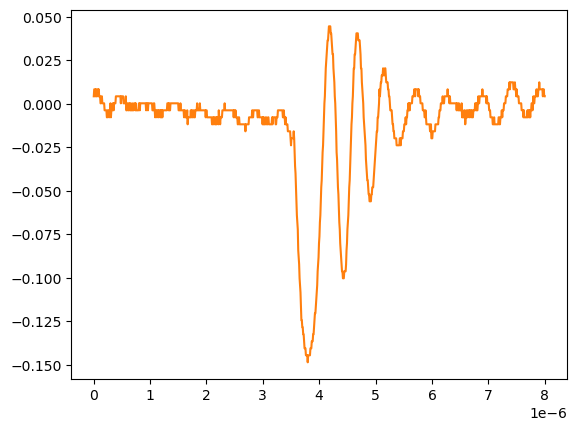

The data file committed next to this chart (first rows):
# KEYSIGHT TECHNOLOGIES, MSO-X 3024T, MY58262555, 07.30.2019051434
# time, 1
# 2024-09-12 15:47:50.310025
0.000000000000000000e+00, 4.281410000000000250e-03
8.008008008008007187e-09, 8.301499999999999851e-03
1.601601601601601437e-08, 8.301499999999999851e-03
2.402402402402402322e-08, 8.301499999999999851e-03
3.203203203203202875e-08, 4.281410000000000250e-03
4.004004004004003428e-08, 8.301499999999999851e-03
4.804804804804804643e-08, 4.281410000000000250e-03
5.605605605605605196e-08, 4.281410000000000250e-03
6.406406406406405750e-08, 8.301499999999999851e-03
7.207207207207206965e-08, 8.301499999999999851e-03
8.008008008008006856e-08, 4.281410000000000250e-03
8.808808808808808071e-08, 8.301499999999999851e-03
9.609609609609609286e-08, 4.281410000000000250e-03
1.041041041041040918e-07, 4.281410000000000250e-03
1.121121121121121039e-07, 4.281410000000000250e-03
1.201201201201201028e-07, 2.613070000000000106e-04
1.281281281281281150e-07, 2.613070000000000106e-04
1.361361361361361271e-07, 4.281410000000000250e-03
1.441441441441441393e-07, 4.281410000000000250e-03
1.521521521521521250e-07, 2.613070000000000106e-04
1.601601601601601371e-07, 2.613070000000000106e-04
1.681681681681681493e-07, 2.613070000000000106e-04
1.761761761761761614e-07, 2.613070000000000106e-04
1.841841841841841736e-07, 2.613070000000000106e-04
1.921921921921921857e-07, -3.758800000000000075e-03
2.002002002002001714e-07, -3.758800000000000075e-03
2.082082082082081836e-07, -3.758800000000000075e-03
2.162162162162161957e-07, -3.758800000000000075e-03
2.242242242242242079e-07, -3.758800000000000075e-03
2.322322322322322200e-07, -7.778900000000000051e-03
2.402402402402402057e-07, -7.778900000000000051e-03
2.482482482482482178e-07, -3.758800000000000075e-03
2.562562562562562300e-07, -3.758800000000000075e-03
2.642642642642642421e-07, -3.758800000000000075e-03
2.722722722722722543e-07, -7.778900000000000051e-03
2.802802802802802664e-07, -3.758800000000000075e-03
2.882882882882882786e-07, -3.758800000000000075e-03
2.962962962962962907e-07, 2.613070000000000106e-04
3.043043043043042499e-07, -7.778900000000000051e-03
3.123123123123122621e-07, -3.758800000000000075e-03
3.203203203203202742e-07, -3.758800000000000075e-03
3.283283283283282864e-07, -3.758800000000000075e-03
3.363363363363362985e-07, 2.613070000000000106e-04
3.443443443443443107e-07, 2.613070000000000106e-04
3.523523523523523228e-07, -3.758800000000000075e-03
3.603603603603603350e-07, 2.613070000000000106e-04
3.683683683683683471e-07, 2.613070000000000106e-04
3.763763763763763593e-07, 2.613070000000000106e-04
3.843843843843843714e-07, 2.613070000000000106e-04
3.923923923923923307e-07, 4.281410000000000250e-03
4.004004004004003428e-07, 4.281410000000000250e-03
4.084084084084083550e-07, 4.281410000000000250e-03
4.164164164164163671e-07, 4.281410000000000250e-03
4.244244244244243793e-07, 4.281410000000000250e-03
4.324324324324323914e-07, 4.281410000000000250e-03
4.404404404404404036e-07, 4.281410000000000250e-03
4.484484484484484157e-07, 4.281410000000000250e-03
4.564564564564564279e-07, 4.281410000000000250e-03
... 942 more rows
